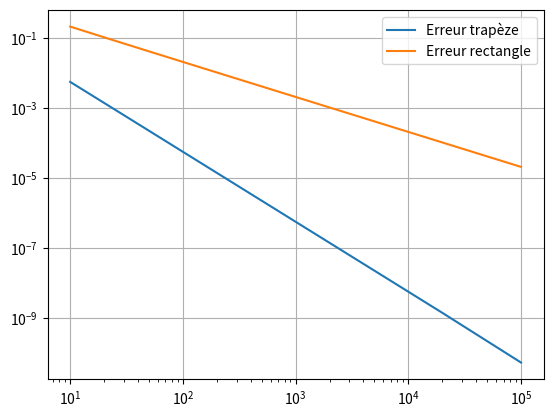

The matplotlib source for this figure:
#!/usr/bin/env python
# -*- coding: utf-8 -*-
__author__ = "Xavier PESSOLES"


# EXERCICE 22
# Question 1 
# ==========
import matplotlib.pyplot as plt
import math

I_th = 8*math.log(2)-3

# Question 2
# ==========
def fonc(x):
    return math.log(x)
    
def calc_int_trap(a,b,n):
    res = 0
    pas = (b-a)/n
    x = a+pas
    i=1
    while i<n:
        res = res + fonc(x)
        x = x + pas
        i=i+1
    res = pas*(res+(fonc(a)+fonc(b))/2)
    return res
    
def calc_int_rect_g(a,b,n):
    res = 0
    pas = (b-a)/n
    x = a
    i=0
    while i<n:
        res = res + fonc(x)
        x = x + pas
        i=i+1
    return res*pas

N = [10,20,40,100,200, 400, 500, 600, 700, 800, 900, 1000, 5000, 10000, 20000, 100000]

calc_int_trap(1,4,10)
err_trap = [abs(I_th-calc_int_trap(1,4,n)) for n in N]
err_rect = [abs(I_th-calc_int_rect_g(1,4,n)) for n in N]

plt.loglog(N,err_trap,label = "Erreur trapèze")
plt.loglog(N,err_rect,label = "Erreur rectangle")
plt.legend()
plt.grid()
plt.show()
